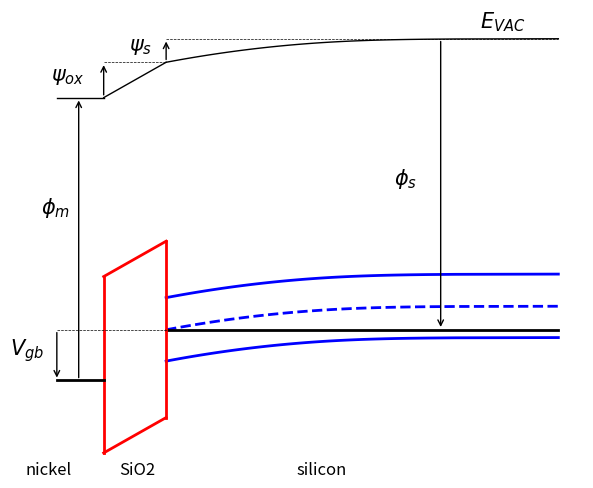

Source code (Python):
# -*- coding: utf-8 -*-
"""
Created on Sat Mar 07 12:22:30 2015

[redacted]

draws a band diagram including Evac for SPE derivation
"""

import numpy as np
import matplotlib.pyplot as plt
from scipy.integrate import quad
import matplotlib as mpl
mpl.rcParams['lines.linewidth'] = 2
# -----------------------
# user-defined settings
# -----------------------
T = 300 # lattice temperature, Kelvin
tox = 20e-9 * 100 # 50 nm oxide converted to cm
Nd = 1e16 # donor doping concentration, # / cm^3
Na = 1e17 # acceptor doping concentration, # / cm^3
CBO = 1.0 # SiO2/Si conduction band offset, eV
VBO = 1.0 # SiO2/Si valence band offset, eV

# -----------------------
# physical constants
# -----------------------
e0 = 8.854e-14 # permittivity of free space, F / cm
q = 1.602e-19 # elementary charge, Coulombs
k = 8.617e-5 # Boltzmann constant, eV / K

# -----------------------
# material parameters 
# -----------------------
es = 11.7 # relative permittivity, silicon
eox = 3.9 # relative permittivity, SiO2
chi_s = 4.17 # electron affinity, silicon, eV
phi_m = 5.01 # work function, nickel, eV
# bandgap, silicon, eV
Eg = 1.17 - 4.73e-4 * T ** 2 / (T + 636.0)
# effective valence band DOS, silicon, # / cm^3
Nv = 3.5e15 * T ** 1.5
# effective conduction band DOS, silicon, # / cm^3
Nc = 6.2e15 * T ** 1.5

def solve_bisection(func, target, xmin, xmax):
    """
    Returns the independent value x satisfying func(x)=value.
    - uses the bisection search method
      https://en.wikipedia.org/wiki/Bisection_method

    Arguments:
        func - callable function of a single independent variable
        target - the value func(x) should equal
        [xmin, xmax] - the range over which x can exist
    """
    tol = 1e-10 # when |a - b| <= tol, quit searching
    max_iters = 1e2 # maximum number of iterations
    a = xmin
    b = xmax
    cnt = 1
    # before entering while(), calculate Fa
    Fa = target - func(a)
    c = a

    # bisection search loop
    while np.abs(a - b) > tol and cnt < max_iters:
        cnt += 1
        # make 'c' be the midpoint between 'a' and 'b'
        c = (a + b) / 2.0
        # calculate at the new 'c'
        Fc = target - func(c)

        if Fc == 0:
            # 'c' was the sought-after solution, so quit
            break
        elif np.sign(Fa) == np.sign(Fc):
            # the signs were the same, so modify 'a'
            a = c
            Fa = Fc
        else:
            # the signs were different, so modify 'b'
            b = c

    if cnt == max_iters:
        print('WARNING: max iterations reached')

    return c

# -----------------------
# dependent calculations
# -----------------------
# intrinsic carrier concentration, silicon, # / cm^3
ni = np.sqrt(Nc * Nv) * np.exp(-Eg / (2 * k * T))
# Energy levels are relative to one-another in charge expressions.
# - Therefore, it is OK to set Ev to a reference value of 0 eV.
# Usually, energy levels are given in Joules and one converts to eV.
# - I have just written each in eV to save time.
Ev = 0 # valence band energy level
Ec = Eg # conduction band energy level
Ei = k * T * np.log(ni / Nc) + Ec # intrinsic energy level
phit = k * T # thermal voltage, eV
# get the Fermi level in the bulk where there is no band-bending
n = lambda Ef: Nc * np.exp((-Ec + Ef) / phit)
p = lambda Ef: Nv * np.exp((Ev - Ef) / phit)
func = lambda Ef: p(Ef) - n(Ef) + Nd - Na
Ef = solve_bisection(func, 0, Ev, Ec)
# compute semiconductor work function (energy from vacuum to Ef)
phi_s = chi_s + Ec - Ef
# flatband voltage and its constituent(s)
# - no defect-related charges considered
phi_ms = phi_m - phi_s # metal-semiconductor workfunction, eV
Vfb = phi_ms # flatband voltage, V
# oxide capacitance per unit area, F / cm^2
Coxp = eox * e0 / tox
# if both Nd and Na are zero, then make one slightly higher
# calculate effective compensated doping densities
# - assume complete ionization
if Na > Nd:
    Na = Na - Nd
    Nd = 0
    device_type = 'nMOS'
else:
    Nd = Nd - Na
    Na = 0
    device_type = 'pMOS'
# -----------------------
# define the SPE
# -----------------------
# compute equilibrium carrier concentrations
n_o = Nc * np.exp((-Ec + Ef) / phit)
p_o = Nv * np.exp((Ev - Ef) / phit)
# define the charge function so it can be used in the SPE
f = lambda psis: psis * (Na - Nd) \
  + phit * p_o * (np.exp(-psis / phit) - 1) \
  + phit * n_o * (np.exp(psis / phit) - 1)
Qs = lambda psis: -np.sign(psis) * np.sqrt(2 * q * e0 * es * f(psis))
SPE = lambda psis: Vfb + psis - Qs(psis) / Coxp


# -----------------------
# y-computation functions
# -----------------------
# define the electric field
E = lambda psi: np.sign(psi) * np.sqrt(2 * q / (es * e0) * f(psi))
# this is the integrand needed to compute y
integrand_y = lambda psi: 1 / E(psi)

def compute_y_vs_psi(psis):
    """
    This function creates a 'psi' variable ranging from psis to ~zero.
    It then computes the y-values corresponding to every value in psi.

    psis is the surface potential and must be a scalar constant.
    """
    # handle the flatband case
    if psis == 0:
        y = np.linspace(0, 150, 101) * 1e-7
        psi = 0 * y
        return y, psi
    # (1) let semiconductor potential range from psis to near-zero
    psi = np.linspace(psis, psis * 1e-3, 101)
    # (2) call compute_y() at every value in psi
    # collect the returned y-values in an array
    y = np.array([])
    for value in psi:
        y_current, error = quad(integrand_y, value, psis)
        y = np.hstack((y, y_current))
    return y, psi


# -----------------------
# choose a potential to plot
# -----------------------
#psis = Ev - Ef        # accumulation
#psis = 0              # flatband
psis = Ei - Ef        # weak inversion
#psis = 2 * (Ei - Ef)  # strong inversion
#psis = Ec - Ef        # (very) strong inversion

# compute the corresponding Vgb value
Vgb = SPE(psis)

# create figure, label axes, turn grid on
plt.figure(1, figsize=(6, 5))
plt.clf()
plt.xlabel('y (nm)', fontsize=14)
plt.ylabel('potential relative to Ev (eV)', fontsize=14)
plt.grid(True)

# get psiox from the potential balance equation (see SPE derivation)
psiox = Vgb - psis - phi_ms
# print Vgb, psiox

# construct the psi vs y curve
y, psi = compute_y_vs_psi(psis)
# y and tox are in cm, so change to be in nm
y = y / 100 * 1e9
toxnm = tox / 100 * 1e9

# plot the conduction/intrinsic/valence bands
plt.plot(y, Ev - psi, 'b')
plt.plot(y, Ei - psi, 'b--')
plt.plot(y, Ec - psi, 'b')

# plot the fermi level
plt.plot(y, 0 * y + Ef, 'k')

# plot the SiO2 bands
plt.plot([0, 0], [Ev - psis - VBO, Ec - psis + CBO], 'r')
plt.plot(
    [-toxnm, -toxnm], 
    [Ev - psis - VBO - psiox, Ec - psis + CBO - psiox], 
    'r'
)
plt.plot([-toxnm, 0], [Ev - psis - VBO - psiox, Ev - psis - VBO], 'r')
plt.plot([-toxnm, 0], [Ec - psis + CBO - psiox, Ec - psis + CBO], 'r')

# plot the gate's Fermi level (???)
plt.plot(
    [-toxnm - 15, -toxnm], 
    [Ef - phi_ms - psis - psiox, Ef - phi_ms - psis - psiox],
    'k'
)

# ---------------------------------------------
# draw the vacuum level
# ---------------------------------------------
# plot the silicon vacuum level
plt.plot(y, Ec - psi + chi_s, 'k', linewidth=1)

# plot the SiO2 vacuum level
plt.plot(
    [-toxnm, 0], 
    [Ec - psis - psiox + chi_s, Ec - psis + chi_s], 
    'k', linewidth=1
)

# plot the gate's vacuum level
plt.plot(
    [-toxnm - 15, -toxnm], 
    [Ef - phi_ms - psis - psiox + phi_m, Ef - phi_ms - psis - psiox + phi_m],
    'k', linewidth=1
)




# ---------------------------------------------
# create some example plots that lack axes
# ---------------------------------------------
plt.grid(False)
plt.axis('off')

# surface potential
# plt.annotate(
#     '',                            # give the arrow no text
#     xy=(0, Ec + chi_s - psis),             # arrow start point
#     xycoords='data',               # 
#     xytext=(0, Ec + chi_s - psis - 0.5),                # arrow end point
#     textcoords='data',             #
#     arrowprops={
#         'arrowstyle': '->',
#         'connectionstyle': 'arc3'
#     }
# )
# plt.annotate(
#     '',
#     xy=(0, Ec + chi_s),
#     xycoords='data',
#     xytext=(0, Ec + chi_s + 0.5),
#     textcoords='data',
#     arrowprops={
#         'arrowstyle': '->',
#         'connectionstyle': 'arc3'
#     }
# )
plt.annotate(
    '',
    xy=(0, Ec + chi_s),
    xycoords='data',
    xytext=(0, Ec + chi_s - psis),
    textcoords='data',
    arrowprops={
        'arrowstyle': '->',
        'connectionstyle': 'arc3'
    }
)
plt.text(-12, Ec + chi_s - psis / 2, r'$\psi_s$', fontsize=15)

# oxide potential
plt.annotate(
    '', 
    xy=(-toxnm, Ec - psis + chi_s),
    xycoords='data',
    xytext=(-toxnm, Ec - psis + chi_s - psiox),
    textcoords='data',
    arrowprops={
        'arrowstyle': '->',
        'connectionstyle': 'arc3'
    }
)
plt.text(
    -toxnm - 17, 0.5 * (Ec - psis + chi_s + Ec - psis + chi_s - psiox), 
    r'$\psi_{ox}$', fontsize=15
)

# gate-bulk bias
plt.annotate(
    '', 
    xy=(-toxnm - 15, Ef),
    xycoords='data',
    xytext=(-toxnm - 15, Ef - Vgb),
    textcoords='data',
    arrowprops={
        'arrowstyle': '<-',
        'connectionstyle': 'arc3'
    }
)
plt.text(
    -toxnm - 30, 0.5 * (Ef + Ef - Vgb), 
    r'$V_{gb}$', fontsize=15
)

# metal workfunction
plt.annotate(
    '', 
    xy=(-toxnm - 8, Ef - Vgb + phi_m),
    xycoords='data',
    xytext=(-toxnm - 8, Ef - Vgb),
    textcoords='data',
    arrowprops={
        'arrowstyle': '->',
        'connectionstyle': 'arc3'
    }
)
plt.text(
    -toxnm - 20, 0.5 * (Ef + Ef - Vgb + phi_m), 
    r'$\phi_m$', fontsize=15
)

# semiconductor workfunction
plt.annotate(
    '', 
    xy=(max(y) * 0.7, Ef + phi_s),
    xycoords='data',
    xytext=(max(y) * 0.7, Ef),
    textcoords='data',
    arrowprops={
        'arrowstyle': '<-',
        'connectionstyle': 'arc3'
    }
)
plt.text(
    max(y) * 0.7 - 15, 0.5 * (Ef + Ef + phi_s), 
    r'$\phi_s$', fontsize=15
)

# dotted lines
plt.plot([0, max(y)], [Ec + chi_s, Ec + chi_s], 'k--', linewidth=0.5)
plt.plot(
    [-toxnm, 0], 
    [Ec - psis + chi_s, Ec - psis + chi_s], 
    'k--', linewidth=0.5
)
plt.plot([-toxnm - 15, max(y)], [Ef, Ef], 'k--', linewidth=0.5)

# nickel
plt.text(-toxnm - 25, Ev - psis - VBO - 1, 'nickel', fontsize=12)
#sio2
plt.text(-toxnm + 5, Ev - psis - VBO - 1, 'SiO2', fontsize=12)
#si
plt.text(max(y) / 3, Ev - psis - VBO - 1, 'silicon', fontsize=12)
# Ec
plt.text(max(y) * 0.8 , Ec + chi_s + 0.2, r'$E_{VAC}$', fontsize=15)


plt.tight_layout()
